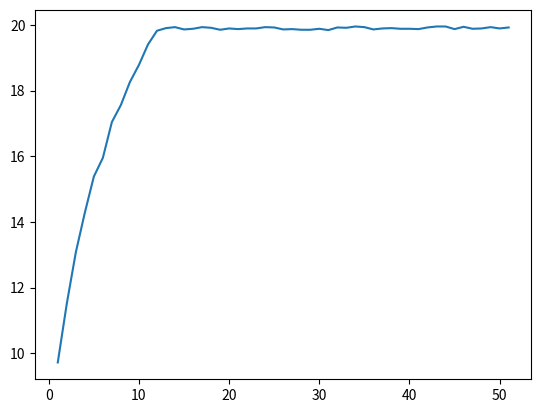

Source code (Python):
## The only difference between this script and one_max.py is the calc_fitness function
##
##

import random
import string
import matplotlib.pyplot as plt
import pandas as pd

target = "10110110110110010111"

population_size = 100

crossover_rate = 0.8

mutation_rate = 0.1

tournamentK = 3

#generate a random population of strings, using characters given, of length given
def generate_population(size, value_length, characters):
    population = []
    for i in range(size):
        #create a random string of size value_length using characters 
        value = ''.join(random.choice(characters) for i in range(value_length))
        population.append(value)

    return population

#calculate the fitness of a value by using the hamming distance between the target and the value
def calc_fitness(value):
    global target
    hamming_distance = 0
    #for each character in the two term, check if they are equal
    for x,(i,j) in enumerate(zip(target,value)):
        if i!=j:
            hamming_distance += 1
    
    fitness = len(target) - hamming_distance

    return fitness

# given a list of population values and the fitness metric,
# will calculate fitness for each value and return a list of dict items
def create_population_dicts(population):
    population_fitness = []
    for item in population:
        value = dict()
        fitness = calc_fitness(item)
        value["value"] = item
        value["fitness"] = fitness
        population_fitness.append(value)
    return population_fitness

#takes list of dict items and returns the average of the fitness values in the list
def get_average_fitness(population):
    fitnesses = []
    for item in population:
        fitnesses.append(item["fitness"])
    total = 0
    for i in fitnesses:
        total += i
    return total/(len(fitnesses))

# given the population, will return the highest fitness value
def get_max_fitness(population):
    max_fitness = 0
    for item in population:
        if item["fitness"] > max_fitness:
            max_fitness = item["fitness"]
    return max_fitness

#given a list of values, will return the value with the highest fitness
def get_higher_fitness(values):
    best_value = values[0]
    for value in values:
        if value["fitness"] > best_value["fitness"]:
            best_value = value
    return best_value

#selection process using tournament selection between "tournamentK" number of values
def selection(population):
    global population_size, tournamentK
    new_population = []
    for i in range(population_size):
        values = []
        for i in range(tournamentK):
            value = random.choice(population)
            values.append(value)
        better_value = get_higher_fitness(values)
        new_population.append(better_value)
    
    return new_population

# perform crossover on some random values
def crossover(population):
    global crossover_rate

    new_population = []

    # iterate throught the population choosing 2 values to perform crossover on
    while len(population) > 1:
        #choose 2 random values and then remove them from old population
        value1 = random.choice(population)
        population.remove(value1)
        value2 = random.choice(population)
        population.remove(value2)

        child1, child2 = value1.copy(), value2.copy()

        if random.random() < crossover_rate:
            #get a random crossover point
            crossover_point = random.randint(1, len(value1["value"])-1)
            child1["value"] = value1["value"][:crossover_point] + value2["value"][crossover_point:]
            child2["value"] = value2["value"][:crossover_point] + value1["value"][crossover_point:]
        new_population.append(child1)
        new_population.append(child2)
    
    return new_population

# function to randomly flip a bit using mutation rate
def mutation(population):
    new_population = []
    for value in population:
        if random.random() < mutation_rate:
            mutation_bit = random.randint(0, len(value["value"])-1)
            s = list(value["value"])
            if s[mutation_bit] == '1':
                s[mutation_bit] = '0'
            else:
                s[mutation_bit] = '1'
            value["value"] = "".join(s)
            new_population.append(value)
        else:
            new_population.append(value)
    return new_population

#function to turn dict back into a list of values to remove fitness value
def remove_old_fitness(population):
    #create a list that just contains the values for each population item
    new_population = []
    for value in population:
        new_population.append(value["value"])
    return new_population


#create a random population
target_length = len(target)
character_pool = "01"
population = generate_population(population_size, target_length, character_pool)

#list to store average fitness for each generation
average_fitnesses = []
generation = 1

#create a list of dicts for the population including fitness for each member
population = create_population_dicts(population)
average_fitnesses.append({"generation":generation, "avg_fitness": get_average_fitness(population)})

#while get_max_fitness(population) < target_length:
for i in range(50):
    #perform selection
    population = selection(population)
    #perform crossover
    population = crossover(population)
    #perform mutation
    population = mutation(population)
    #remove old fitnesses from population
    population = remove_old_fitness(population)
    #calculate fitnesses for new population
    population = create_population_dicts(population)

    generation +=1
    #append average fitness value to list
    average_fitnesses.append({"generation":generation, "avg_fitness": get_average_fitness(population)})


#plot average fitnesses
df = pd.DataFrame(average_fitnesses)

plt.plot(df["generation"], df["avg_fitness"])
plt.show()

    